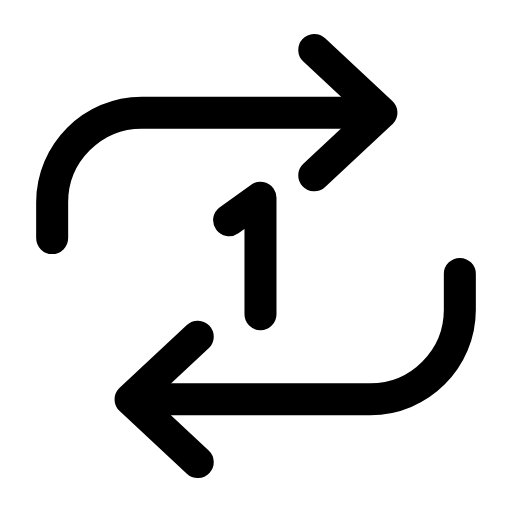
t = 0.00 s
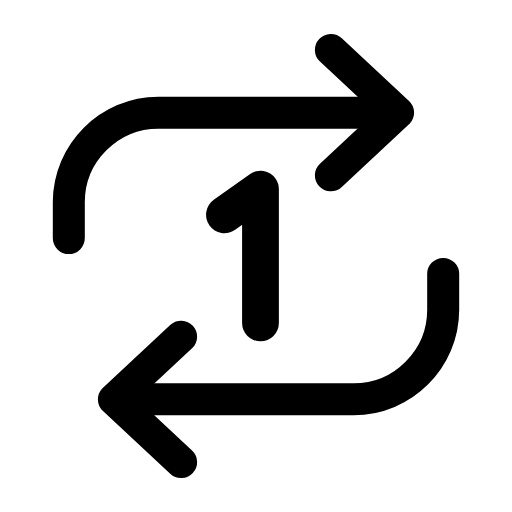
t = 0.31 s
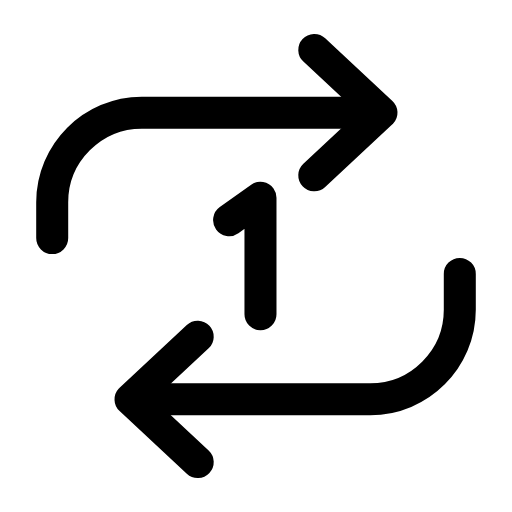
t = 0.63 s
t = 0.93 s: frame unchanged from t = 0.00 s, image omitted
t = 1.25 s: frame unchanged from t = 0.00 s, image omitted
t = 1.58 s: frame unchanged from t = 0.00 s, image omitted

The animated SVG that drew these frames (rendered in a browser with its animation timeline set to each time). Animation: 3 SMIL elements (animateTransform=3); one cycle of 1.90 s, repeats indefinitely.

<svg xmlns="http://www.w3.org/2000/svg" width="24" height="24" viewBox="0 0 24 24" fill="none"><g transform="translate(-0.6 -0.6) scale(1.05)"><g><animateTransform attributeName="transform" type="translate" values="0 0;0 0;0.9 0;0 0;0 0;0 0;0 0;0.9 0;0 0;0 0;0 0" keyTimes="0;0.135;0.2475;0.36;0.45;0.6;0.66;0.735;0.81;0.9;1" dur="1.9s" repeatCount="indefinite" calcMode="spline" keySplines="0.16 1 0.3 1;0.16 1 0.3 1;0.16 1 0.3 1;0.16 1 0.3 1;0.16 1 0.3 1;0.16 1 0.3 1;0.16 1 0.3 1;0.16 1 0.3 1;0.16 1 0.3 1;0.16 1 0.3 1"/><path stroke="currentColor" stroke-width="1.429" stroke-linecap="round" stroke-linejoin="round" fill="none" d="M2.9 11.2L2.9 9.6C2.9 7.4 4.7 5.6 6.9 5.6L17.4 5.6"></path><path stroke="currentColor" stroke-width="1.429" stroke-linecap="round" stroke-linejoin="round" fill="none" d="M14.6 2.8L17.6 5.6L14.6 8.4"></path></g><g><animateTransform attributeName="transform" type="translate" values="0 0;0 0;-0.9 0;0 0;0 0;0 0;0 0;-0.9 0;0 0;0 0;0 0" keyTimes="0;0.135;0.2475;0.36;0.45;0.6;0.66;0.735;0.81;0.9;1" dur="1.9s" repeatCount="indefinite" calcMode="spline" keySplines="0.16 1 0.3 1;0.16 1 0.3 1;0.16 1 0.3 1;0.16 1 0.3 1;0.16 1 0.3 1;0.16 1 0.3 1;0.16 1 0.3 1;0.16 1 0.3 1;0.16 1 0.3 1;0.16 1 0.3 1"/><path stroke="currentColor" stroke-width="1.429" stroke-linecap="round" stroke-linejoin="round" fill="none" d="M21.1 12.8L21.1 14.4C21.1 16.6 19.3 18.4 17.1 18.4L6.6 18.4"></path><path stroke="currentColor" stroke-width="1.429" stroke-linecap="round" stroke-linejoin="round" fill="none" d="M9.4 21.2L6.4 18.4L9.4 15.6"></path></g><g transform="translate(12.2 12)"><g><animateTransform attributeName="transform" type="scale" values="1;1;1.18;1;1;1;1;1.18;1;1;1" keyTimes="0;0.135;0.2475;0.36;0.45;0.6;0.66;0.735;0.81;0.9;1" dur="1.9s" repeatCount="indefinite" calcMode="spline" keySplines="0.16 1 0.3 1;0.16 1 0.3 1;0.16 1 0.3 1;0.16 1 0.3 1;0.16 1 0.3 1;0.16 1 0.3 1;0.16 1 0.3 1;0.16 1 0.3 1;0.16 1 0.3 1;0.16 1 0.3 1"/><g transform="translate(-12.2 -12)"><g><path stroke="currentColor" stroke-width="1.429" stroke-linecap="round" stroke-linejoin="round" fill="none" d="M10.8 10.4L12.2 9.4L12.2 14.6"></path></g></g></g></g></g></svg>
